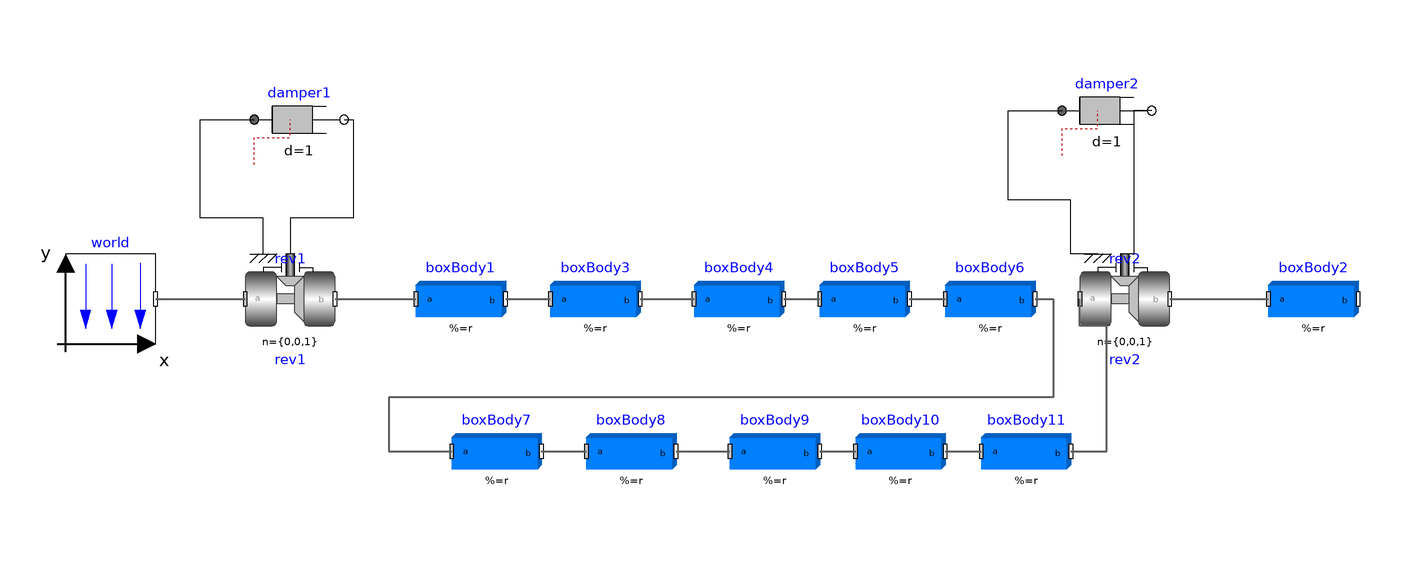

This picture is the connection diagram that the Modelica source below describes through its graphical annotations.

model DoublePendulum
    "Simple double pendulum with two revolute joints and two bodies"
    import Modelica.Mechanics.MultiBody.Frames;
    extends Modelica.Icons.Example;
    inner Modelica.Mechanics.MultiBody.World world annotation (Placement(
          transformation(extent={{-88,0},{-68,20}})));
    Modelica.Mechanics.MultiBody.Joints.Revolute rev1(
      useAxisFlange=true,
      phi(fixed=true),
      w(fixed=true))
      annotation (Placement(transformation(extent={{-48,0},{-28,20}})));
    Modelica.Mechanics.Rotational.Components.Damper damper1(d=1)
      annotation (Placement(transformation(extent={{-46,40},{-26,60}})));
    Modelica.Mechanics.MultiBody.Parts.BodyBox boxBody1(             width=0.06, r={0.05,
          0,0})
      annotation (Placement(transformation(extent={{-10,0},{10,20}})));
    Modelica.Mechanics.MultiBody.Joints.Revolute rev2(phi(fixed=true), w(fixed=true),
      useAxisFlange=true)
      annotation (Placement(transformation(extent={{138,0},{158,20}})));
    Modelica.Mechanics.MultiBody.Parts.BodyBox boxBody2(r={0.5,0,0}, width=0.06)
      annotation (Placement(transformation(extent={{180,0},{200,20}})));
    Real P1;
    Real P2;
    Modelica.Mechanics.Rotational.Components.Damper damper2(d=1)
      annotation (Placement(transformation(extent={{134,42},{154,62}})));
    Modelica.Mechanics.MultiBody.Parts.BodyBox boxBody3(width=0.06, r={0.05,0,0})
      annotation (Placement(transformation(extent={{20,0},{40,20}})));
    Modelica.Mechanics.MultiBody.Parts.BodyBox boxBody4(width=0.06, r={0.05,0,0})
      annotation (Placement(transformation(extent={{52,0},{72,20}})));
    Modelica.Mechanics.MultiBody.Parts.BodyBox boxBody5(width=0.06, r={0.05,0,0})
      annotation (Placement(transformation(extent={{80,0},{100,20}})));
    Modelica.Mechanics.MultiBody.Parts.BodyBox boxBody6(width=0.06, r={0.05,0,0})
      annotation (Placement(transformation(extent={{108,0},{128,20}})));
    Modelica.Mechanics.MultiBody.Parts.BodyBox boxBody7(width=0.06, r={0.05,0,0})
      annotation (Placement(transformation(extent={{-2,-34},{18,-14}})));
    Modelica.Mechanics.MultiBody.Parts.BodyBox boxBody8(width=0.06, r={0.05,0,0})
      annotation (Placement(transformation(extent={{28,-34},{48,-14}})));
    Modelica.Mechanics.MultiBody.Parts.BodyBox boxBody9(width=0.06, r={0.05,0,0})
      annotation (Placement(transformation(extent={{60,-34},{80,-14}})));
    Modelica.Mechanics.MultiBody.Parts.BodyBox boxBody10(width=0.06, r={0.05,0,
          0})
      annotation (Placement(transformation(extent={{88,-34},{108,-14}})));
    Modelica.Mechanics.MultiBody.Parts.BodyBox boxBody11(width=0.06, r={0.05,0,
          0})
      annotation (Placement(transformation(extent={{116,-34},{136,-14}})));
  equation
      P1 = rev1.frame_a.f*Frames.resolve2(rev1.frame_a.R, der(rev1.frame_a.r_0)) +
           rev1.frame_b.f*Frames.resolve2(rev1.frame_b.R, der(rev1.frame_b.r_0)) +
           rev1.frame_a.t*Frames.angularVelocity2(rev1.frame_a.R) +
           rev1.frame_b.t*Frames.angularVelocity2(rev1.frame_b.R) + rev1.axis.tau*der(rev1.axis.phi);
      P2 = rev2.frame_a.f*Frames.resolve2(rev2.frame_a.R, der(rev2.frame_a.r_0)) +
           rev2.frame_b.f*Frames.resolve2(rev2.frame_b.R, der(rev2.frame_b.r_0)) +
           rev2.frame_a.t*Frames.angularVelocity2(rev2.frame_a.R) +
           rev2.frame_b.t*Frames.angularVelocity2(rev2.frame_b.R);

    connect(damper1.flange_b, rev1.axis)
      annotation (Line(points={{-26,50},{-24,50},{-24,28},{-38,28},{-38,20}}));
    connect(rev1.support, damper1.flange_a)
      annotation (Line(points={{-44,20},{-44,28},{-58,28},{-58,50},{-46,50}}));
    connect(rev1.frame_b, boxBody1.frame_a) annotation (Line(
        points={{-28,10},{-10,10}},
        color={95,95,95},
        thickness=0.5));
    connect(rev2.frame_b, boxBody2.frame_a) annotation (Line(
        points={{158,10},{180,10}},
        color={95,95,95},
        thickness=0.5));
    connect(world.frame_b, rev1.frame_a) annotation (Line(
        points={{-68,10},{-48,10}},
        color={95,95,95},
        thickness=0.5));
    connect(damper2.flange_b, rev2.axis) annotation (Line(points={{154,52},{150,
            52},{150,20},{148,20}}, color={0,0,0}));
    connect(rev2.support, damper2.flange_a) annotation (Line(points={{142,20},{
            136,20},{136,32},{122,32},{122,52},{134,52}}, color={0,0,0}));
    connect(boxBody1.frame_b, boxBody3.frame_a) annotation (Line(
        points={{10,10},{20,10}},
        color={95,95,95},
        thickness=0.5));
    connect(boxBody3.frame_b, boxBody4.frame_a) annotation (Line(
        points={{40,10},{52,10}},
        color={95,95,95},
        thickness=0.5));
    connect(boxBody4.frame_b, boxBody5.frame_a) annotation (Line(
        points={{72,10},{80,10}},
        color={95,95,95},
        thickness=0.5));
    connect(boxBody5.frame_b, boxBody6.frame_a) annotation (Line(
        points={{100,10},{108,10}},
        color={95,95,95},
        thickness=0.5));
    connect(boxBody6.frame_b, boxBody7.frame_a) annotation (Line(
        points={{128,10},{132,10},{132,-12},{-16,-12},{-16,-24},{-2,-24}},
        color={95,95,95},
        thickness=0.5));
    connect(boxBody11.frame_b, rev2.frame_a) annotation (Line(
        points={{136,-24},{144,-24},{144,4},{138,4},{138,10}},
        color={95,95,95},
        thickness=0.5));
    connect(boxBody7.frame_b, boxBody8.frame_a) annotation (Line(
        points={{18,-24},{28,-24}},
        color={95,95,95},
        thickness=0.5));
    connect(boxBody8.frame_b, boxBody9.frame_a) annotation (Line(
        points={{48,-24},{60,-24}},
        color={95,95,95},
        thickness=0.5));
    connect(boxBody9.frame_b, boxBody10.frame_a) annotation (Line(
        points={{80,-24},{88,-24}},
        color={95,95,95},
        thickness=0.5));
    connect(boxBody10.frame_b, boxBody11.frame_a) annotation (Line(
        points={{108,-24},{116,-24}},
        color={95,95,95},
        thickness=0.5));
    annotation (
      experiment(StopTime=3),
      Documentation(info="<html>
<p>
This example demonstrates that by using joint and body
elements animation is automatically available. Also the revolute
joints are animated. Note, that animation of every component
can be switched of by setting the first parameter <b>animation</b>
to <b>false</b> or by setting <b>enableAnimation</b> in the <b>world</b>
object to <b>false</b> to switch off animation of all components.
</p>

<table border=0 cellspacing=0 cellpadding=0><tr><td valign=\"top\">
<IMG src=\"modelica://Modelica/Resources/Images/Mechanics/MultiBody/Examples/Elementary/DoublePendulum.png\"
ALT=\"model Examples.Elementary.DoublePendulum\">
</td></tr></table>

</html>"),
      Diagram(coordinateSystem(extent={{-100,-100},{200,100}})),
      Icon(coordinateSystem(extent={{-100,-100},{200,100}})));
  end DoublePendulum;